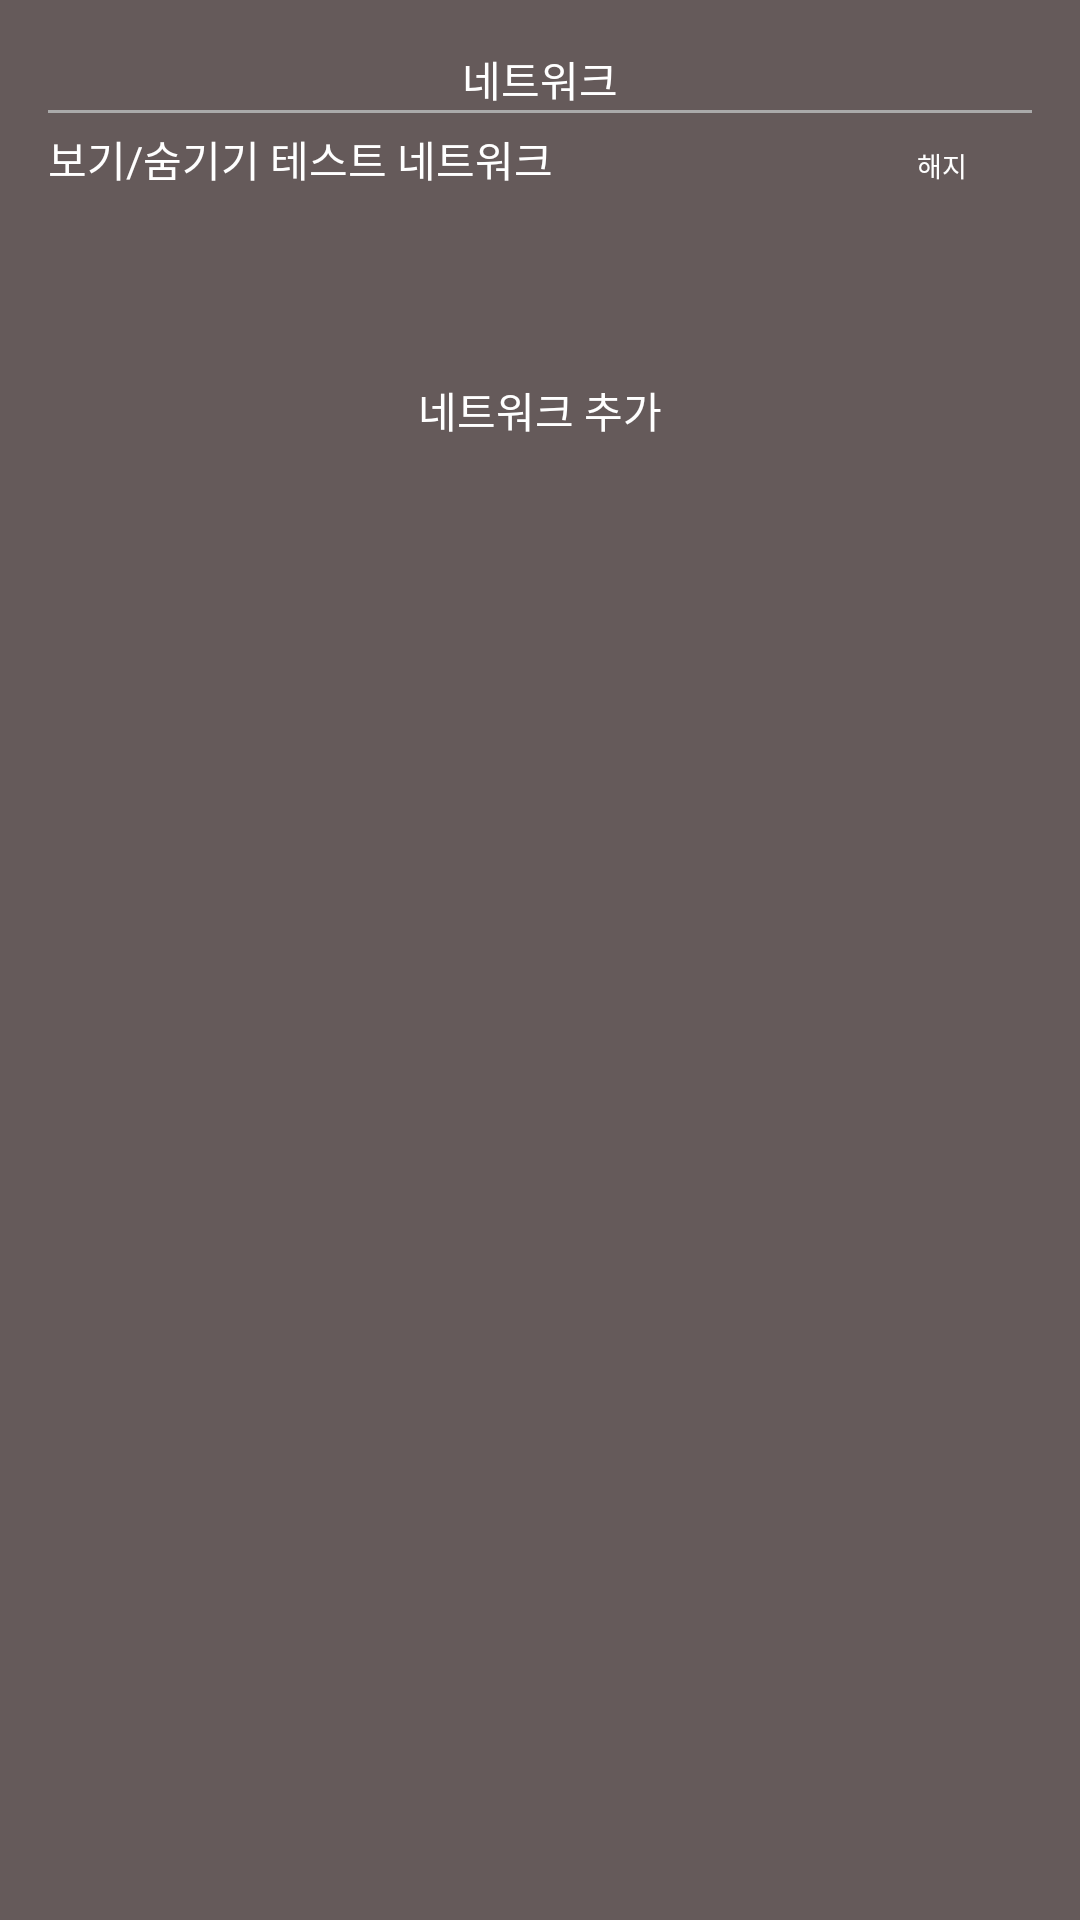

This screen was rendered from an Android layout file. Write that file and the resources it references.
<!-- AndroidManifest.xml: application theme Theme.OpusM -->
<!-- res/layout/network_dropdown_layout.xml -->
<?xml version="1.0" encoding="utf-8"?>
<LinearLayout xmlns:android="http://schemas.android.com/apk/res/android"
    xmlns:app="http://schemas.android.com/apk/res-auto"
    xmlns:tools="http://schemas.android.com/tools"
    android:layout_width="wrap_content"
    android:layout_height="wrap_content"
    android:orientation="vertical"
    android:background="#655A5A"
    android:padding="16dp">

    <LinearLayout
        android:layout_width="match_parent"
        android:layout_height="match_parent"
        android:orientation="vertical">

        <TextView
            android:id="@+id/textView1"
            android:layout_width="match_parent"
            android:layout_height="wrap_content"
            android:gravity="center"
            android:textColor="@color/white"
            android:text="네트워크" />

        <View
            android:id="@+id/view1"
            android:layout_width="match_parent"
            android:layout_height="1dp"
            android:background="@android:color/darker_gray" />

        <LinearLayout
            android:layout_width="match_parent"
            android:layout_height="wrap_content"
            android:orientation="horizontal">

            <TextView
                android:id="@+id/textView2"
                android:layout_width="0dp"
                android:layout_height="wrap_content"
                android:layout_weight="1"
                android:textColor="@color/white"
                android:text="보기/숨기기 테스트 네트워크" />

            <Button
                android:id="@+id/btn_hid_network"
                android:layout_width="60dp"
                android:layout_height="35dp"
                android:textSize="9sp"
                android:background="@drawable/button_rounded_corner"
                android:textColor="@color/white"
                android:text="해지" />

        </LinearLayout>



        <LinearLayout
            android:layout_width="match_parent"
            android:layout_height="wrap_content"
            android:layout_marginTop="20dp"
            android:orientation="horizontal">

            <ListView
                android:id="@+id/network_list"
                android:layout_width="match_parent"
                android:layout_height="wrap_content" />
        </LinearLayout>

            <LinearLayout
                android:layout_width="match_parent"
                android:layout_height="wrap_content"
                android:layout_marginTop="20dp"
                android:orientation="horizontal">

            <Button
                android:id="@+id/btn_add_network"
                android:layout_width="match_parent"
                android:layout_height="wrap_content"
                android:background="@drawable/button_rounded_corner"
                android:textColor="@color/white"
                android:text="네트워크 추가" />
            </LinearLayout>
    </LinearLayout>
</LinearLayout>
<!-- resources referenced by this layout -->
<resources>
  <style name="Theme.OpusM" parent="Theme.MaterialComponents.DayNight.DarkActionBar">
          
          <item name="colorPrimary">@color/purple_500</item>
          <item name="colorPrimaryVariant">@color/purple_700</item>
          <item name="colorOnPrimary">@color/white</item>
          
          <item name="colorSecondary">@color/teal_200</item>
          <item name="colorSecondaryVariant">@color/teal_700</item>
          <item name="colorOnSecondary">@color/black</item>
          
          <item name="android:statusBarColor">?attr/colorPrimaryVariant</item>
          
      </style>
  <!-- not gathered from this repository: default colours our renderer supplied (Android Studio template values) -->
  <color name="purple_500">#FF6200EE</color>
  <color name="purple_700">#FF3700B3</color>
  <color name="teal_200">#FF03DAC5</color>
  <color name="teal_700">#FF018786</color>
  <color name="black">#FF000000</color>
  <color name="white">#FFFFFFFF</color>
</resources>
